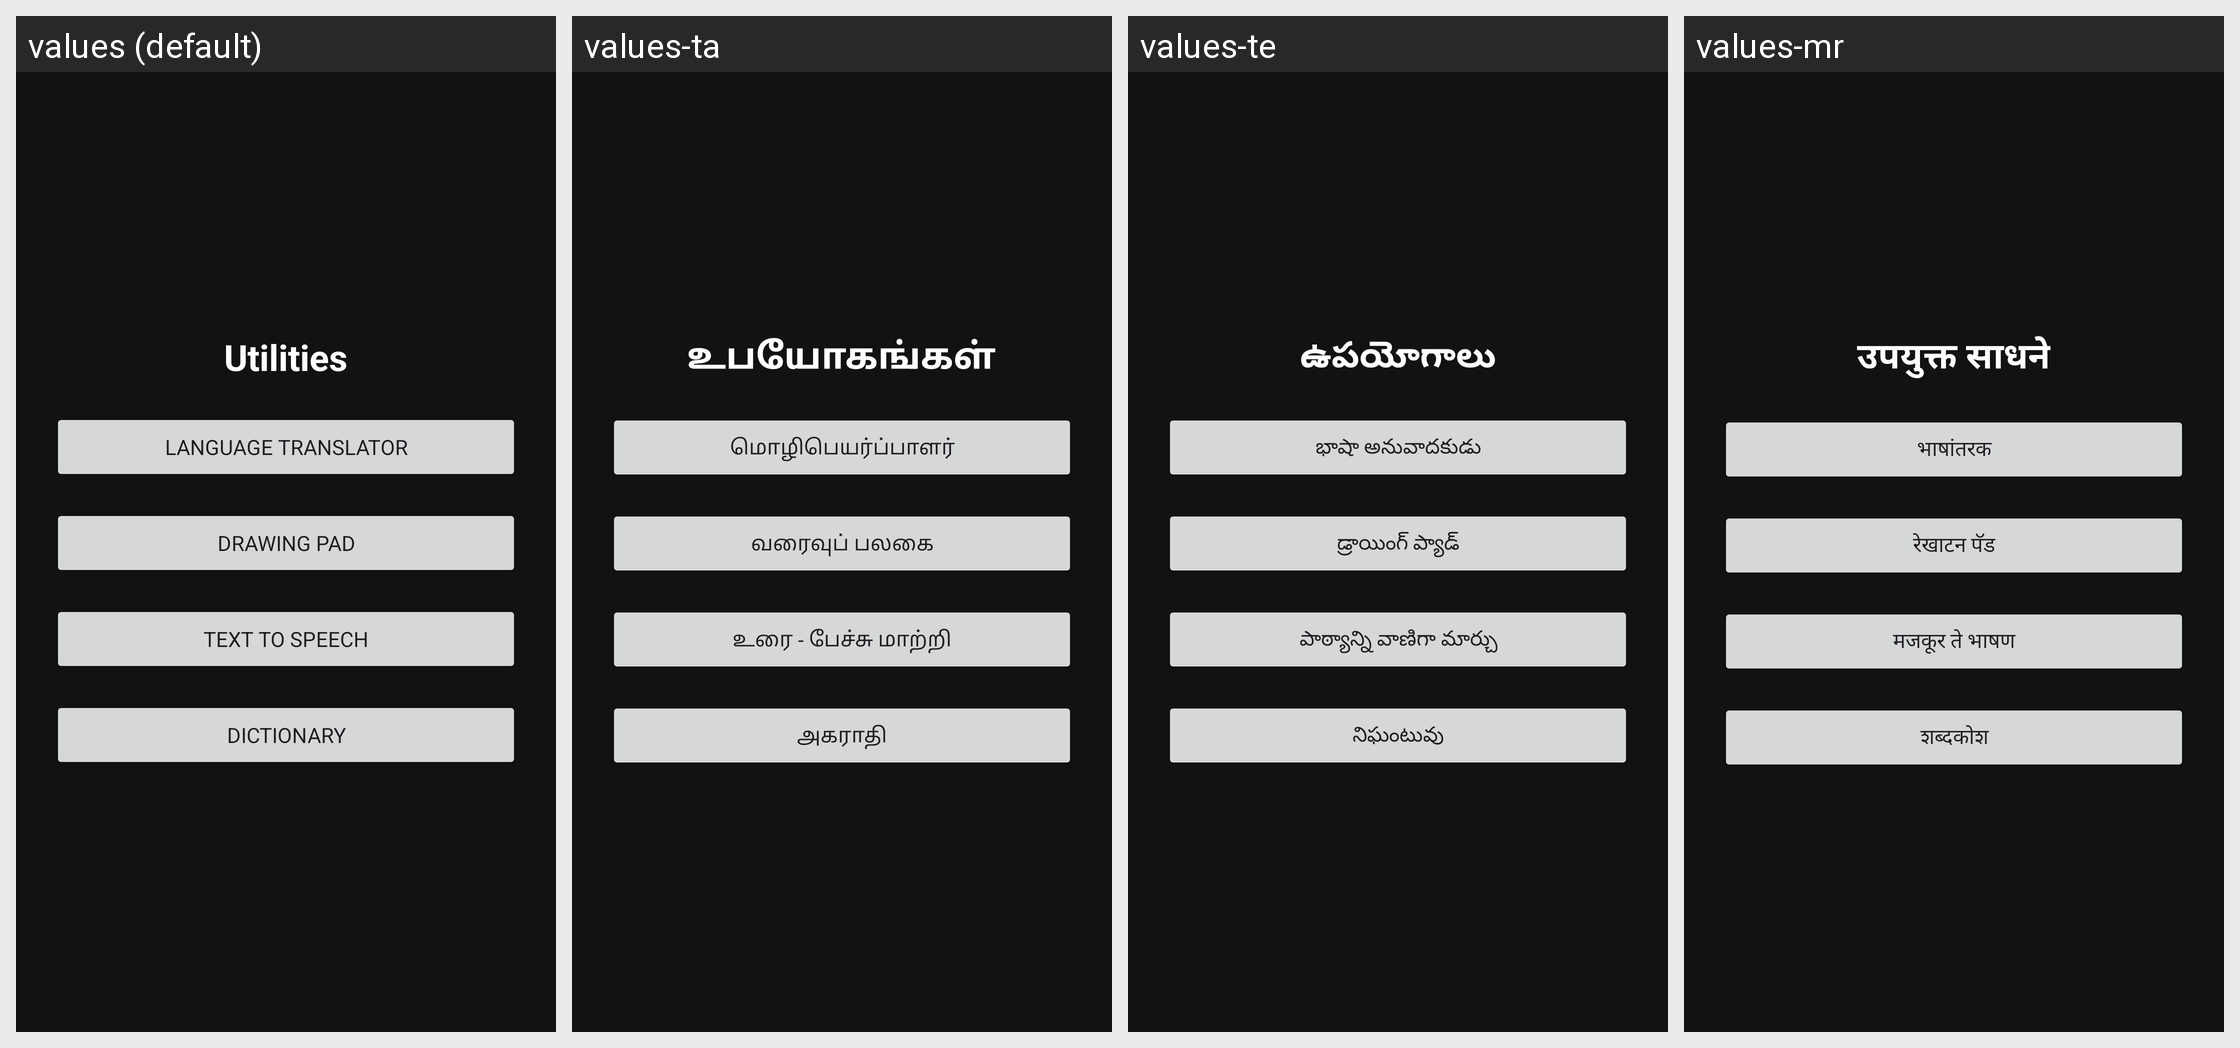

The same Android screen rendered under several of its app's locales, left to right. List the strings drawn on it with the default value and each locale's translation.
Android screen res/layout/activity_utility.xml rendered under 4 locales, left to right: values (default), values-ta, values-te, values-mr. Device: Nexus 5 (rendered at 1080×1920; each locale shown at half size, 540×960, under a caption strip naming it); theme AppTheme.
Other locales in the repository, not shown: values-hi.
Strings drawn on this screen, with the default value and each locale's value (text and hints the layout hard-codes, and strings that could not be matched under every locale, appear in the picture but are not listed):

utilities_title
  values: Utilities
  values-ta: உபயோகங்கள்
  values-te: ఉపయోగాలు
  values-mr: उपयुक्त साधने

util_translator
  values: Language Translator
  values-ta: மொழிபெயர்ப்பாளர்
  values-te: భాషా అనువాదకుడు
  values-mr: भाषांतरक

util_drawing
  values: Drawing Pad
  values-ta: வரைவுப் பலகை
  values-te: డ్రాయింగ్ ప్యాడ్
  values-mr: रेखाटन पॅड

util_tts
  values: Text to Speech
  values-ta: உரை - பேச்சு மாற்றி
  values-te: పాఠ్యాన్ని వాణిగా మార్చు
  values-mr: मजकूर ते भाषण

util_dictionary
  values: Dictionary
  values-ta: அகராதி
  values-te: నిఘంటువు
  values-mr: शब्दकोश
